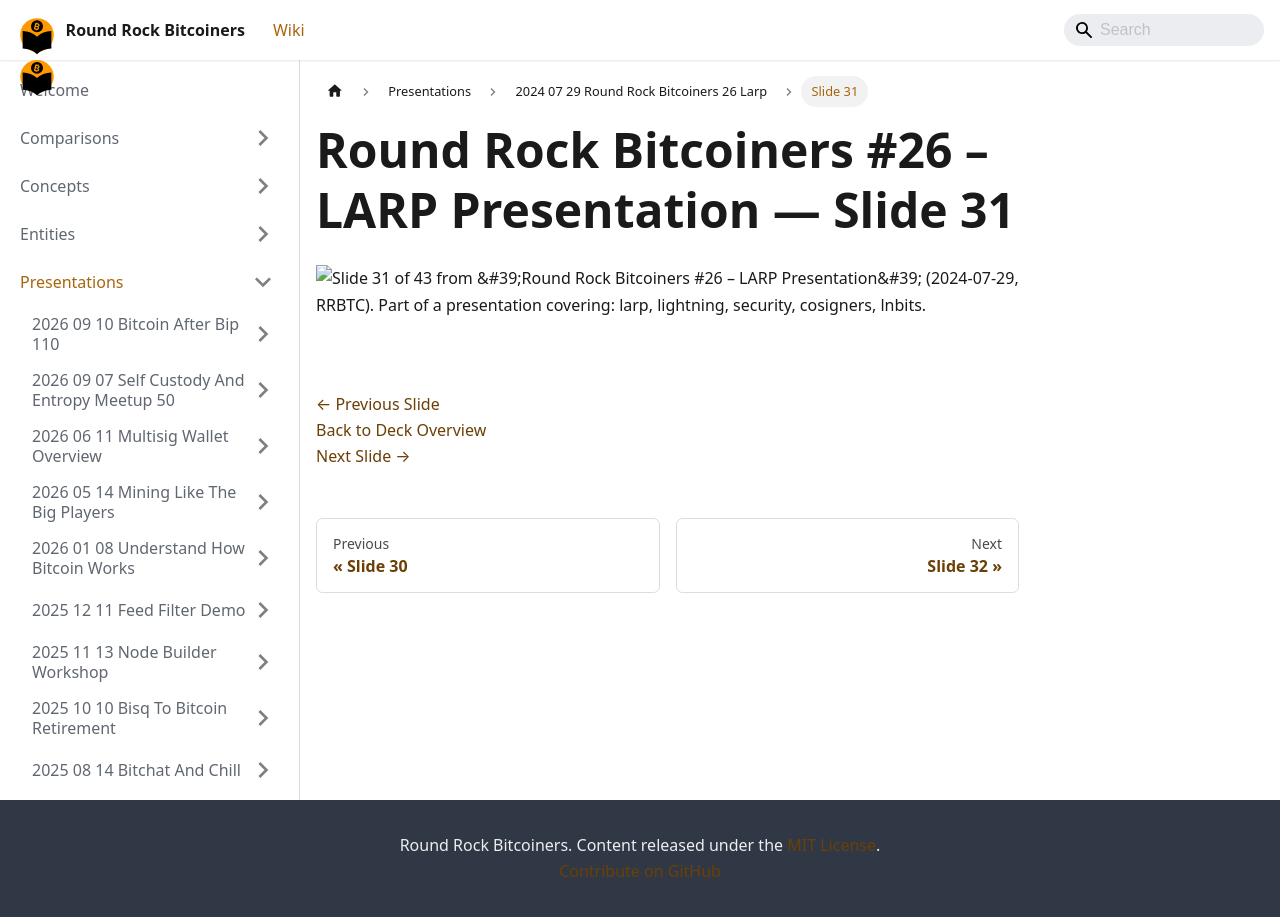

repository: jason-me/rrbtc-wiki · page: presentations/2024-07-29-round-rock-bitcoiners-26-larp/slide-031/index.html · generator: docusaurus

---
title: "Slide 31 of 43 - Round Rock Bitcoiners #26 – LARP Presentation"
sidebar_label: "Slide 31"
pagination_next: "presentations/2024-07-29-round-rock-bitcoiners-26-larp/slide-032"
pagination_prev: "presentations/2024-07-29-round-rock-bitcoiners-26-larp/slide-030"
---

# Round Rock Bitcoiners #26 – LARP Presentation — Slide 31

![Slide 31 of 43 from 'Round Rock Bitcoiners #26 – LARP Presentation' (2024-07-29, RRBTC). Part of a presentation covering: larp, lightning, security, cosigners, lnbits.](/img/slides/2024-07-29-round-rock-bitcoiners-26-larp/slide_030.jpg)

<br/>
<br/>

[← Previous Slide](/presentations/2024-07-29-round-rock-bitcoiners-26-larp/slide-030)  
[Back to Deck Overview](/presentations/2024-07-29-round-rock-bitcoiners-26-larp/)  
[Next Slide →](/presentations/2024-07-29-round-rock-bitcoiners-26-larp/slide-032)
